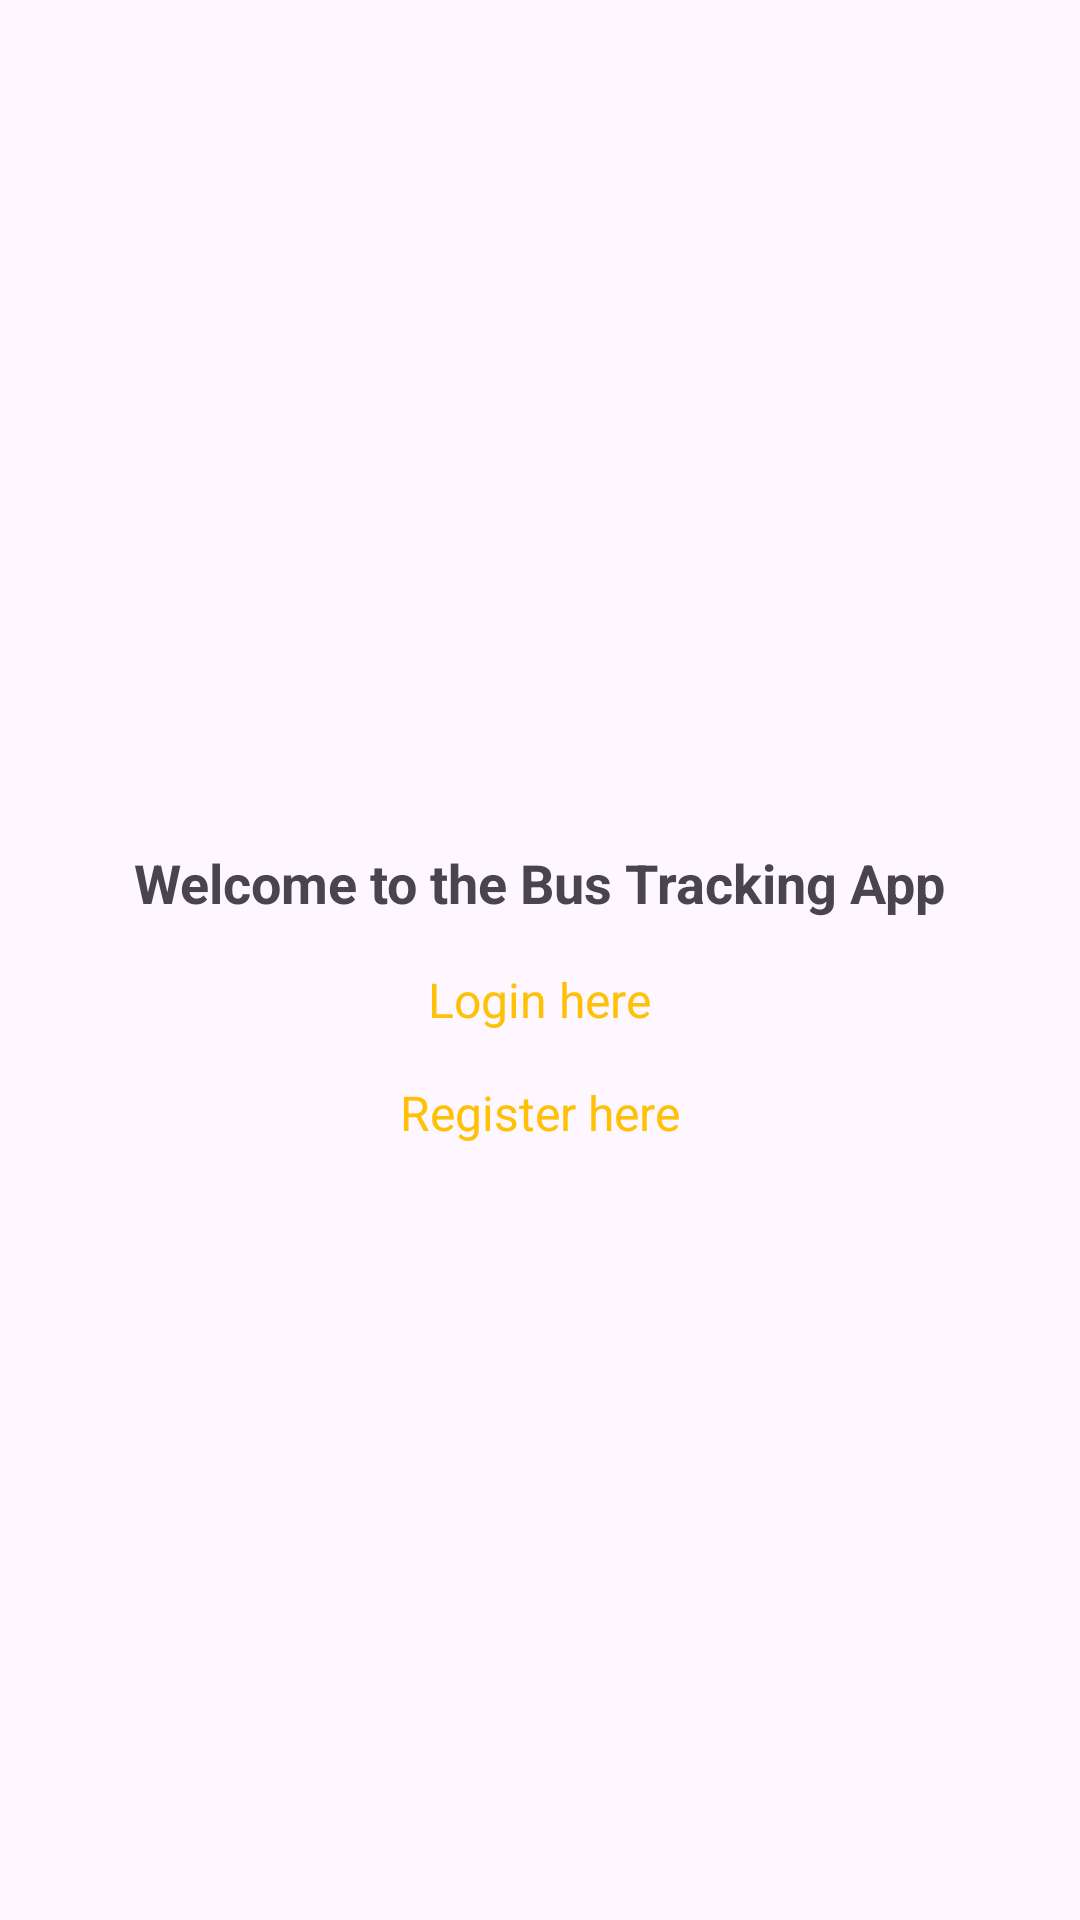

This screen was rendered from an Android layout file. Write that file and the resources it references.
<!-- AndroidManifest.xml: application theme Theme.BusTrackingApp -->
<!-- res/layout/activity_main.xml -->
<?xml version="1.0" encoding="utf-8"?>
<LinearLayout
    xmlns:android="http://schemas.android.com/apk/res/android"
    xmlns:tools="http://schemas.android.com/tools"
    android:layout_width="match_parent"
    android:layout_height="match_parent"
    android:orientation="vertical"
    android:gravity="center"
    android:padding="16dp"
    tools:context=".MainActivity">

    <ImageView
        android:layout_width="wrap_content"
        android:layout_height="wrap_content"
        android:src="@drawable/baseline_directions_bus_filled_24"
        android:layout_gravity="center"
        android:layout_marginBottom="24dp"/>

    <TextView
        android:layout_width="wrap_content"
        android:layout_height="wrap_content"
        android:text="Welcome to the Bus Tracking App"
        android:textSize="18sp"
        android:textStyle="bold"
        android:layout_gravity="center"
        android:layout_marginBottom="16dp"/>

    <TextView
        android:id="@+id/loginTextView"
        android:layout_width="wrap_content"
        android:layout_height="wrap_content"
        android:text="Login here"
        android:textSize="16sp"
        android:textColor="@color/colorPrimary"
        android:clickable="true"
        android:layout_gravity="center"/>

    <TextView
        android:id="@+id/registerTextView"
        android:layout_width="wrap_content"
        android:layout_height="wrap_content"
        android:text="Register here"
        android:textSize="16sp"
        android:textColor="@color/colorPrimary"
        android:clickable="true"
        android:layout_gravity="center"
        android:layout_marginTop="16dp"/>

</LinearLayout>
<!-- resources referenced by this layout -->
<resources>
  <color name="colorPrimary">#FFC107</color>
  <style name="Theme.BusTrackingApp" parent="Base.Theme.BusTrackingApp" />
  <style name="Base.Theme.BusTrackingApp" parent="Theme.Material3.DayNight.NoActionBar">
          
          
      </style>
</resources>
